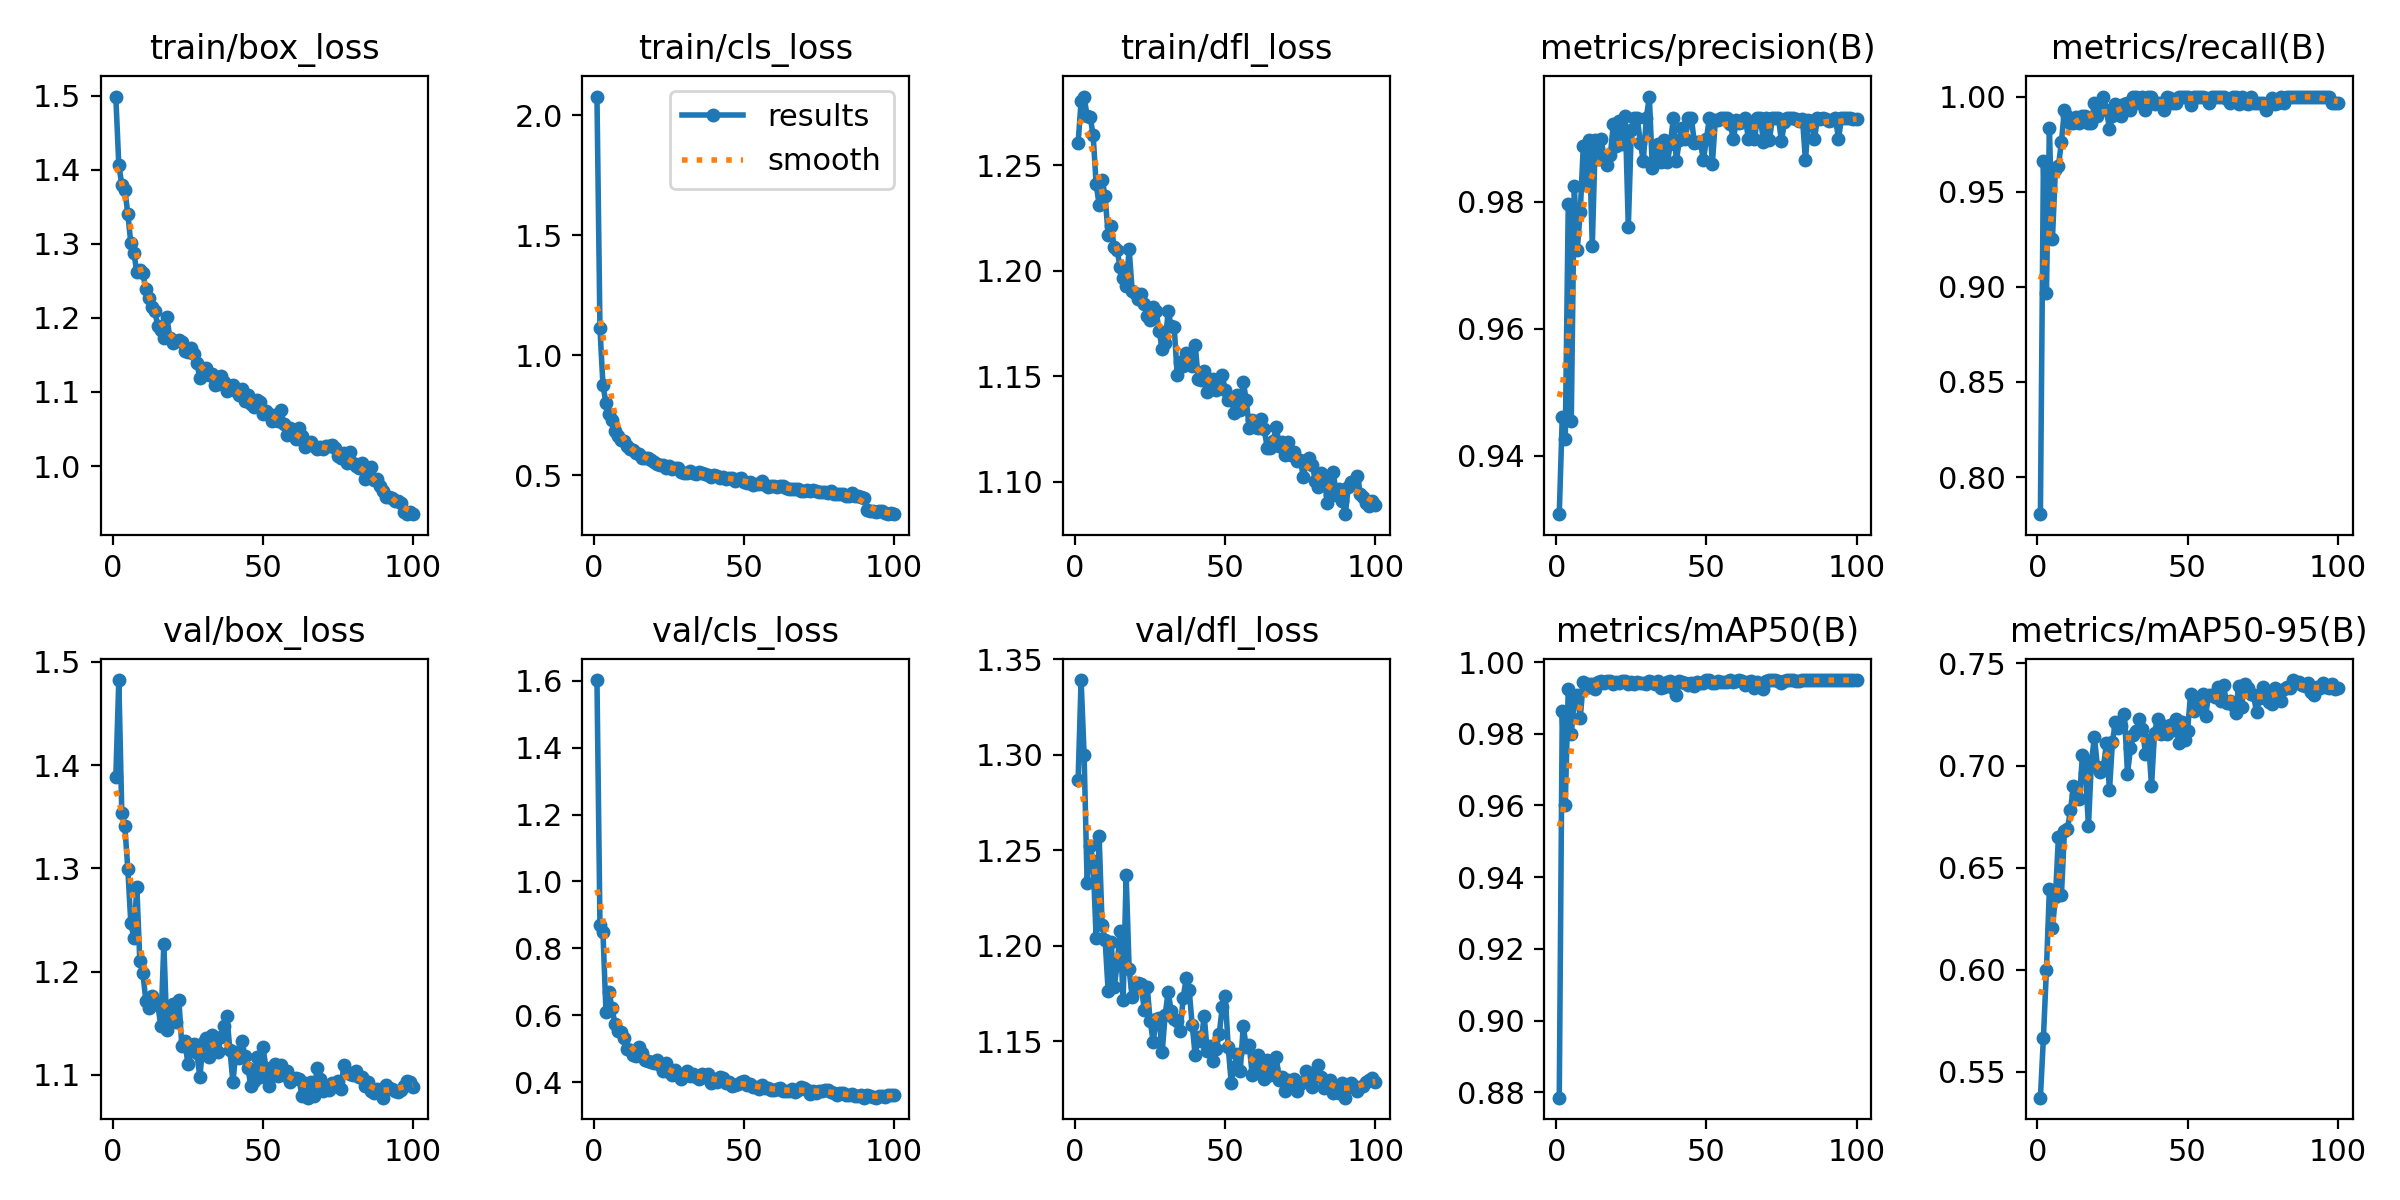

Values plotted in this chart, from the file beside it:
epoch, time, train/box_loss, train/cls_loss, train/dfl_loss, metrics/precision(B), metrics/recall(B), metrics/mAP50(B), metrics/mAP50-95(B), val/box_loss, val/cls_loss, val/dfl_loss, lr/pg0, lr/pg1, lr/pg2
1, 69.86, 1.499, 2.077, 1.261, 0.9308, 0.7805, 0.8785, 0.5373, 1.388, 1.602, 1.287, 0.0006639, 0.0006639, 0.0006639
2, 137.8, 1.406, 1.111, 1.281, 0.9461, 0.9659, 0.9864, 0.5666, 1.482, 0.8699, 1.339, 0.001317, 0.001317, 0.001317
3, 204.1, 1.38, 0.8752, 1.283, 0.9426, 0.8966, 0.9602, 0.5999, 1.353, 0.8475, 1.3, 0.001958, 0.001958, 0.001958
4, 270.5, 1.373, 0.801, 1.273, 0.9796, 0.9833, 0.9926, 0.6398, 1.341, 0.6109, 1.233, 0.001941, 0.001941, 0.001941
5, 336.9, 1.34, 0.7549, 1.273, 0.9454, 0.9249, 0.9799, 0.6204, 1.299, 0.6707, 1.252, 0.001921, 0.001921, 0.001921
6, 403.5, 1.301, 0.7302, 1.265, 0.9826, 0.9614, 0.9894, 0.6354, 1.247, 0.6211, 1.244, 0.001901, 0.001901, 0.001901
7, 464.3, 1.288, 0.685, 1.241, 0.9724, 0.9634, 0.9908, 0.6651, 1.233, 0.574, 1.204, 0.001881, 0.001881, 0.001881
8, 515.7, 1.262, 0.6613, 1.231, 0.9784, 0.9761, 0.9845, 0.6365, 1.282, 0.5534, 1.257, 0.001861, 0.001861, 0.001861
9, 566.7, 1.265, 0.6484, 1.243, 0.9887, 0.9932, 0.9945, 0.668, 1.21, 0.5491, 1.211, 0.001842, 0.001842, 0.001842
10, 617.6, 1.261, 0.6423, 1.235, 0.9826, 0.9898, 0.9929, 0.6688, 1.199, 0.5309, 1.203, 0.001822, 0.001822, 0.001822
11, 669.1, 1.239, 0.621, 1.217, 0.9898, 0.9863, 0.9939, 0.678, 1.172, 0.4979, 1.176, 0.001802, 0.001802, 0.001802
12, 720.2, 1.226, 0.6086, 1.221, 0.973, 0.9863, 0.994, 0.6899, 1.165, 0.4958, 1.202, 0.001782, 0.001782, 0.001782
13, 771.5, 1.214, 0.6057, 1.211, 0.9898, 0.9895, 0.9926, 0.6855, 1.176, 0.4814, 1.178, 0.001762, 0.001762, 0.001762
14, 822.6, 1.209, 0.5905, 1.21, 0.9868, 0.9863, 0.9945, 0.6836, 1.169, 0.4771, 1.19, 0.001743, 0.001743, 0.001743
15, 873.8, 1.189, 0.5875, 1.202, 0.9899, 0.9898, 0.9947, 0.705, 1.168, 0.5056, 1.208, 0.001723, 0.001723, 0.001723
16, 925.2, 1.184, 0.5719, 1.197, 0.9866, 0.9898, 0.9942, 0.6966, 1.147, 0.487, 1.172, 0.001703, 0.001703, 0.001703
17, 976.5, 1.172, 0.5724, 1.193, 0.9858, 0.9863, 0.9947, 0.6704, 1.227, 0.4652, 1.237, 0.001683, 0.001683, 0.001683
18, 1027, 1.201, 0.5708, 1.21, 0.9873, 0.9863, 0.9947, 0.7023, 1.144, 0.4629, 1.188, 0.001663, 0.001663, 0.001663
19, 1079, 1.173, 0.5634, 1.191, 0.9922, 0.9966, 0.9939, 0.7138, 1.151, 0.4588, 1.173, 0.001644, 0.001644, 0.001644
20, 1130, 1.166, 0.5552, 1.19, 0.9888, 0.9898, 0.9944, 0.6992, 1.169, 0.4564, 1.178, 0.001624, 0.001624, 0.001624
21, 1181, 1.169, 0.5449, 1.187, 0.9928, 0.9932, 0.9941, 0.6966, 1.151, 0.4671, 1.181, 0.001604, 0.001604, 0.001604
22, 1232, 1.17, 0.5433, 1.189, 0.9891, 1, 0.9946, 0.6993, 1.172, 0.4511, 1.18, 0.001584, 0.001584, 0.001584
23, 1283, 1.167, 0.5432, 1.184, 0.9934, 0.9932, 0.9949, 0.7112, 1.128, 0.4338, 1.167, 0.001564, 0.001564, 0.001564
24, 1334, 1.156, 0.5312, 1.179, 0.976, 0.9829, 0.9938, 0.6878, 1.133, 0.4576, 1.179, 0.001545, 0.001545, 0.001545
25, 1385, 1.154, 0.5367, 1.177, 0.9913, 0.9898, 0.9946, 0.7117, 1.111, 0.4308, 1.161, 0.001525, 0.001525, 0.001525
26, 1436, 1.159, 0.5271, 1.183, 0.9932, 0.9962, 0.994, 0.7213, 1.123, 0.4213, 1.15, 0.001505, 0.001505, 0.001505
27, 1487, 1.151, 0.5292, 1.181, 0.9932, 0.9929, 0.9943, 0.7185, 1.13, 0.4372, 1.162, 0.001485, 0.001485, 0.001485
28, 1538, 1.139, 0.5285, 1.171, 0.9892, 0.9898, 0.9941, 0.7196, 1.121, 0.4195, 1.162, 0.001465, 0.001465, 0.001465
29, 1590, 1.119, 0.5142, 1.163, 0.9865, 0.9958, 0.9941, 0.725, 1.098, 0.4091, 1.144, 0.001446, 0.001446, 0.001446
30, 1641, 1.131, 0.5095, 1.166, 0.9932, 0.9964, 0.9939, 0.696, 1.13, 0.4196, 1.164, 0.001426, 0.001426, 0.001426
31, 1692, 1.132, 0.5108, 1.181, 0.9966, 0.993, 0.9947, 0.7084, 1.135, 0.433, 1.176, 0.001406, 0.001406, 0.001406
32, 1743, 1.123, 0.5194, 1.174, 0.9853, 1, 0.9943, 0.7151, 1.117, 0.4181, 1.166, 0.001386, 0.001386, 0.001386
33, 1794, 1.124, 0.5098, 1.173, 0.9865, 0.9997, 0.9938, 0.7167, 1.138, 0.4249, 1.162, 0.001366, 0.001366, 0.001366
34, 1845, 1.109, 0.5062, 1.151, 0.9891, 0.9966, 0.9947, 0.7226, 1.127, 0.416, 1.161, 0.001347, 0.001347, 0.001347
35, 1896, 1.111, 0.5113, 1.157, 0.9863, 1, 0.9927, 0.7178, 1.122, 0.4098, 1.155, 0.001327, 0.001327, 0.001327
36, 1947, 1.122, 0.5102, 1.155, 0.9898, 0.9932, 0.9929, 0.7056, 1.137, 0.425, 1.173, 0.001307, 0.001307, 0.001307
37, 1999, 1.114, 0.5064, 1.161, 0.9862, 1, 0.9944, 0.7123, 1.148, 0.4142, 1.183, 0.001287, 0.001287, 0.001287
38, 2050, 1.101, 0.5001, 1.158, 0.989, 1, 0.9946, 0.69, 1.157, 0.4234, 1.177, 0.001267, 0.001267, 0.001267
39, 2101, 1.108, 0.4936, 1.155, 0.9932, 0.9961, 0.9929, 0.7159, 1.124, 0.3965, 1.159, 0.001248, 0.001248, 0.001248
40, 2152, 1.109, 0.4996, 1.165, 0.9865, 0.9964, 0.9909, 0.7228, 1.093, 0.4079, 1.143, 0.001228, 0.001228, 0.001228
41, 2203, 1.101, 0.4957, 1.149, 0.9897, 0.9966, 0.9947, 0.7153, 1.122, 0.3991, 1.152, 0.001208, 0.001208, 0.001208
42, 2254, 1.095, 0.4868, 1.148, 0.9917, 0.9932, 0.9945, 0.7192, 1.116, 0.4138, 1.15, 0.001188, 0.001188, 0.001188
43, 2305, 1.104, 0.4944, 1.152, 0.9899, 0.9996, 0.9942, 0.7153, 1.133, 0.4131, 1.163, 0.001168, 0.001168, 0.001168
44, 2356, 1.088, 0.4822, 1.143, 0.9932, 0.9993, 0.9938, 0.7197, 1.119, 0.3966, 1.145, 0.001149, 0.001149, 0.001149
45, 2407, 1.095, 0.4887, 1.146, 0.9932, 0.9964, 0.994, 0.7174, 1.106, 0.3993, 1.148, 0.001129, 0.001129, 0.001129
46, 2458, 1.083, 0.489, 1.149, 0.9893, 0.9966, 0.9934, 0.723, 1.089, 0.3869, 1.14, 0.001109, 0.001109, 0.001109
47, 2509, 1.08, 0.4748, 1.143, 0.9895, 1, 0.9946, 0.7113, 1.094, 0.3908, 1.146, 0.001089, 0.001089, 0.001089
48, 2560, 1.09, 0.4832, 1.146, 0.9895, 1, 0.9943, 0.7213, 1.117, 0.3954, 1.154, 0.001069, 0.001069, 0.001069
49, 2611, 1.087, 0.4865, 1.151, 0.9865, 0.9999, 0.9941, 0.7123, 1.098, 0.3999, 1.168, 0.00105, 0.00105, 0.00105
50, 2662, 1.071, 0.473, 1.143, 0.9899, 0.9995, 0.9949, 0.7168, 1.127, 0.4036, 1.174, 0.00103, 0.00103, 0.00103
51, 2713, 1.074, 0.4671, 1.138, 0.9932, 0.9958, 0.9949, 0.7348, 1.107, 0.3923, 1.147, 0.00101, 0.00101, 0.00101
52, 2765, 1.07, 0.4714, 1.139, 0.986, 1, 0.9942, 0.7266, 1.09, 0.3939, 1.128, 0.0009902, 0.0009902, 0.0009902
53, 2816, 1.06, 0.4605, 1.132, 0.9929, 1, 0.9942, 0.7284, 1.1, 0.3836, 1.137, 0.0009704, 0.0009704, 0.0009704
54, 2867, 1.069, 0.4653, 1.141, 0.9928, 1, 0.9946, 0.7328, 1.11, 0.3859, 1.144, 0.0009506, 0.0009506, 0.0009506
55, 2918, 1.06, 0.462, 1.134, 0.9931, 1, 0.9945, 0.735, 1.099, 0.3793, 1.135, 0.0009308, 0.0009308, 0.0009308
56, 2969, 1.075, 0.4743, 1.147, 0.9932, 0.9993, 0.9946, 0.7243, 1.109, 0.3922, 1.158, 0.000911, 0.000911, 0.000911
57, 3020, 1.056, 0.46, 1.139, 0.9932, 0.9964, 0.9945, 0.7343, 1.1, 0.3819, 1.147, 0.0008912, 0.0008912, 0.0008912
58, 3072, 1.041, 0.4489, 1.125, 0.9922, 1, 0.9949, 0.7348, 1.103, 0.3807, 1.148, 0.0008714, 0.0008714, 0.0008714
59, 3123, 1.052, 0.4553, 1.129, 0.9898, 1, 0.9945, 0.7335, 1.093, 0.3759, 1.133, 0.0008516, 0.0008516, 0.0008516
60, 3174, 1.042, 0.4536, 1.126, 0.9928, 1, 0.9948, 0.7386, 1.096, 0.3768, 1.135, 0.0008318, 0.0008318, 0.0008318
... 40 more rows
